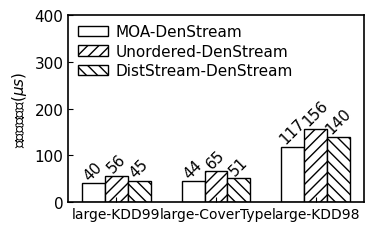

Write the Python code that produced this figure. (Note: this script raises an exception after producing the figure.)
import matplotlib as mpl
import matplotlib.pyplot as plt

mpl.rcParams['axes.linewidth'] = 1.2 #set the value globally
plt.rc('font', family='Helvetica', size=11, weight='roman')

plt.rcParams['axes.linewidth'] = 1.2 #set the value globally
#myfont = FontProperties(fname='SimHei.ttf')
plt.rcParams['font.family']='sans-serif'
plt.rcParams['font.sans-serif']=['SimHei']
plt.rcParams['axes.unicode_minus']=False

dir = '../../Data/Performance/DenStream/'
plt.rc('pdf', fonttype=42)

datasets = ['large-KDD99', 'large-CoverType', 'large-KDD98']

#DenStream
#latency
moa = [40.1, 44.9, 117.6]
ordered_DenStream = [45.4, 51.0, 140.2]
unordered_DenStream = [56.3, 65.8, 156.1]

pos = list(range(len(moa)))
width = 0.23
plt.rcParams['xtick.direction'] = 'in'
plt.rcParams['ytick.direction'] = 'in'

fig, ax = plt.subplots(figsize=(3.6, 2.2))

plt.subplots_adjust(
    left=0.15,
    bottom=0.1,
    right=0.97,
    top=0.95,
    wspace=0.00,
    hspace=0.00)

rects1 = plt.bar(pos, moa, width, color='white',  label="MOA-DenStream", edgecolor='black')

rects3 = plt.bar([p + width for p in pos], unordered_DenStream, width, color='white', label="Unordered-DenStream", hatch='///', edgecolor='black')

rects2 = plt.bar([p + width * 2 for p in pos], ordered_DenStream, width, color='white', label="DistStream-DenStream", hatch='\\\\\\',  edgecolor='black')

plt.ylabel(U'平均计算时延($\mu s$)')
ax.set_xticks([p + 1.0 * width for p in pos])
ax.set_xticklabels(datasets)

plt.xticks(fontsize=10)
plt.ylim(0, 400)
plt.legend(loc='upper left', frameon=False, labelspacing=0.3, borderaxespad=0.2, columnspacing=2.2, handletextpad=0.5)

def autolabel(rects, loc, angle):
    for rect in rects:
        h = rect.get_height()
        ax.text(rect.get_x()+rect.get_width()/2.+loc, 1.01*h, '%d'%int(h),
                ha='center', va='bottom', rotation=angle)

autolabel(rects1, 0, 45)
autolabel(rects2, 0, 45)
autolabel(rects3, 0, 45)

#plt.show()
plt.savefig(dir + "Latency-DenStream-Paper.pdf")